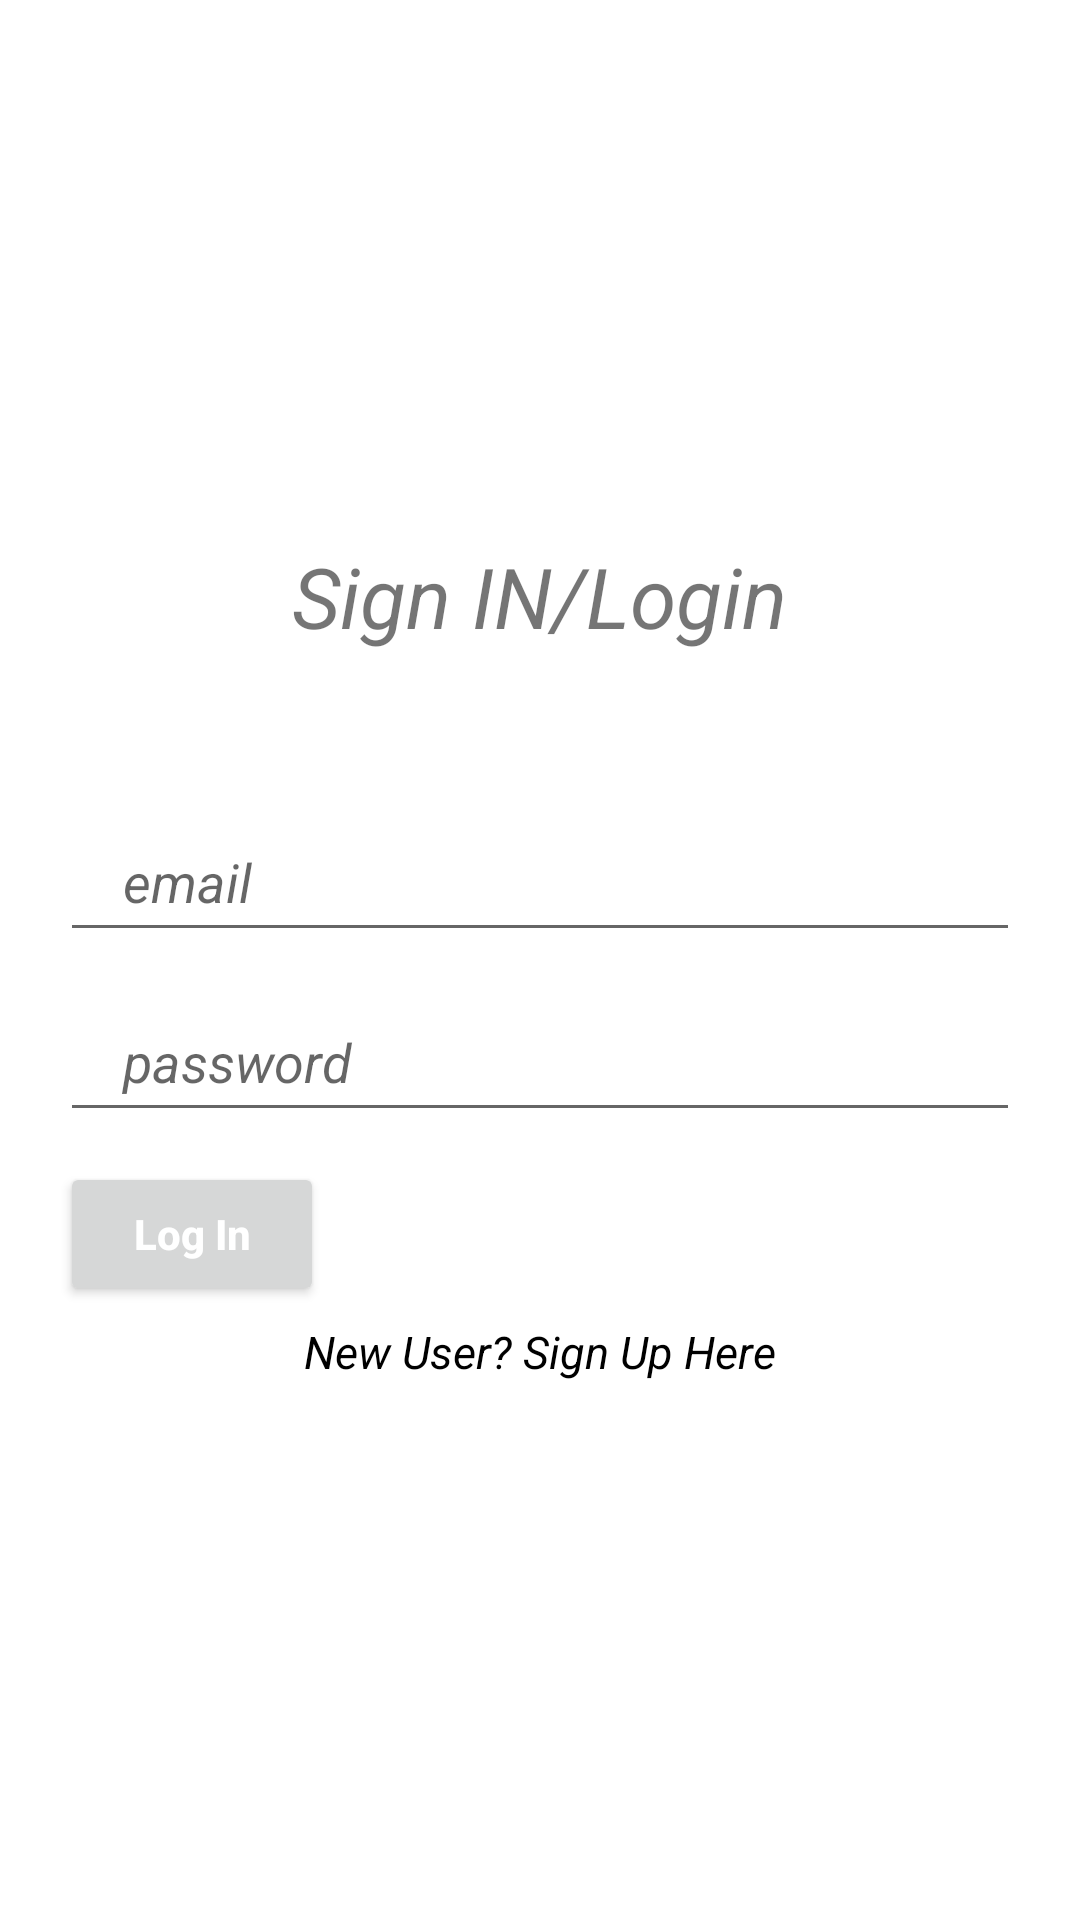

This screen was rendered from an Android layout file. Write that file and the resources it references.
<!-- AndroidManifest.xml: application theme Theme.SigninSignupFirebase -->
<!-- res/layout/activity_sign_in.xml -->
<?xml version="1.0" encoding="utf-8"?>
<RelativeLayout xmlns:android="http://schemas.android.com/apk/res/android"
    xmlns:app="http://schemas.android.com/apk/res-auto"
    xmlns:tools="http://schemas.android.com/tools"
    android:layout_width="match_parent"
    android:layout_height="match_parent"
    tools:context=".MainActivity">


    <TextView
        android:id="@+id/tv_welcome"
        android:layout_width="wrap_content"
        android:layout_height="wrap_content"
        android:layout_centerHorizontal="true"
        android:layout_marginTop="180dp"
        android:text="Sign IN/Login"

        android:textSize="28sp"
        android:textStyle="italic" />

    <EditText
        android:id="@+id/et_email1"
        android:layout_width="match_parent"
        android:layout_height="50dp"
        android:layout_below="@+id/tv_welcome"
        android:layout_marginLeft="20dp"

        android:layout_marginTop="50dp"
        android:layout_marginRight="20dp"
        android:hint="   email"
        android:inputType="textEmailAddress"

        android:paddingLeft="8dp"

        android:textStyle="italic" />
    <EditText
        android:paddingLeft="8dp"
        android:inputType="textPassword"
        android:layout_width="match_parent"
        android:layout_height="50dp"
        android:hint="   password"
        android:layout_marginLeft="20dp"
        android:layout_marginRight="20dp"

        android:textStyle="italic"

        android:layout_below="@+id/et_email1"
        android:layout_marginTop="10dp"
        android:id="@+id/et_password"
        />
    <Button
        android:layout_width="wrap_content"
        android:layout_height="wrap_content"
        android:text="Log In"
        android:textAllCaps="false"
        android:textStyle="bold"
        android:layout_below="@id/et_password"
        android:layout_marginTop="10dp"

        android:textColor="#ffff"
        android:id="@+id/btn_login"
        android:layout_alignLeft="@+id/et_password"
        />
    <TextView
        android:id="@+id/tv_signup"
        android:layout_width="wrap_content"
        android:layout_height="wrap_content"
        android:text="New User? Sign Up Here"
        android:layout_marginTop="5dp"
        android:textAllCaps="false"
        android:textSize="15sp"
        android:textColor="#000"
        android:layout_below="@+id/btn_login"
        android:layout_centerHorizontal="true"
        android:textStyle="italic"
        />

</RelativeLayout>
<!-- resources referenced by this layout -->
<resources>
  <style name="Theme.SigninSignupFirebase" parent="Theme.MaterialComponents.DayNight.DarkActionBar">
          
          <item name="colorPrimary">@color/purple_500</item>
          <item name="colorPrimaryVariant">@color/purple_700</item>
          <item name="colorOnPrimary">@color/white</item>
          
          <item name="colorSecondary">@color/teal_200</item>
          <item name="colorSecondaryVariant">@color/teal_700</item>
          <item name="colorOnSecondary">@color/black</item>
          
          <item name="android:statusBarColor" tools:targetApi="l">?attr/colorPrimaryVariant</item>
          
      </style>
  <!-- not gathered from this repository: default colours our renderer supplied (Android Studio template values) -->
  <color name="purple_500">#FF6200EE</color>
  <color name="purple_700">#FF3700B3</color>
  <color name="teal_200">#FF03DAC5</color>
  <color name="teal_700">#FF018786</color>
  <color name="black">#FF000000</color>
  <color name="white">#FFFFFFFF</color>
</resources>
